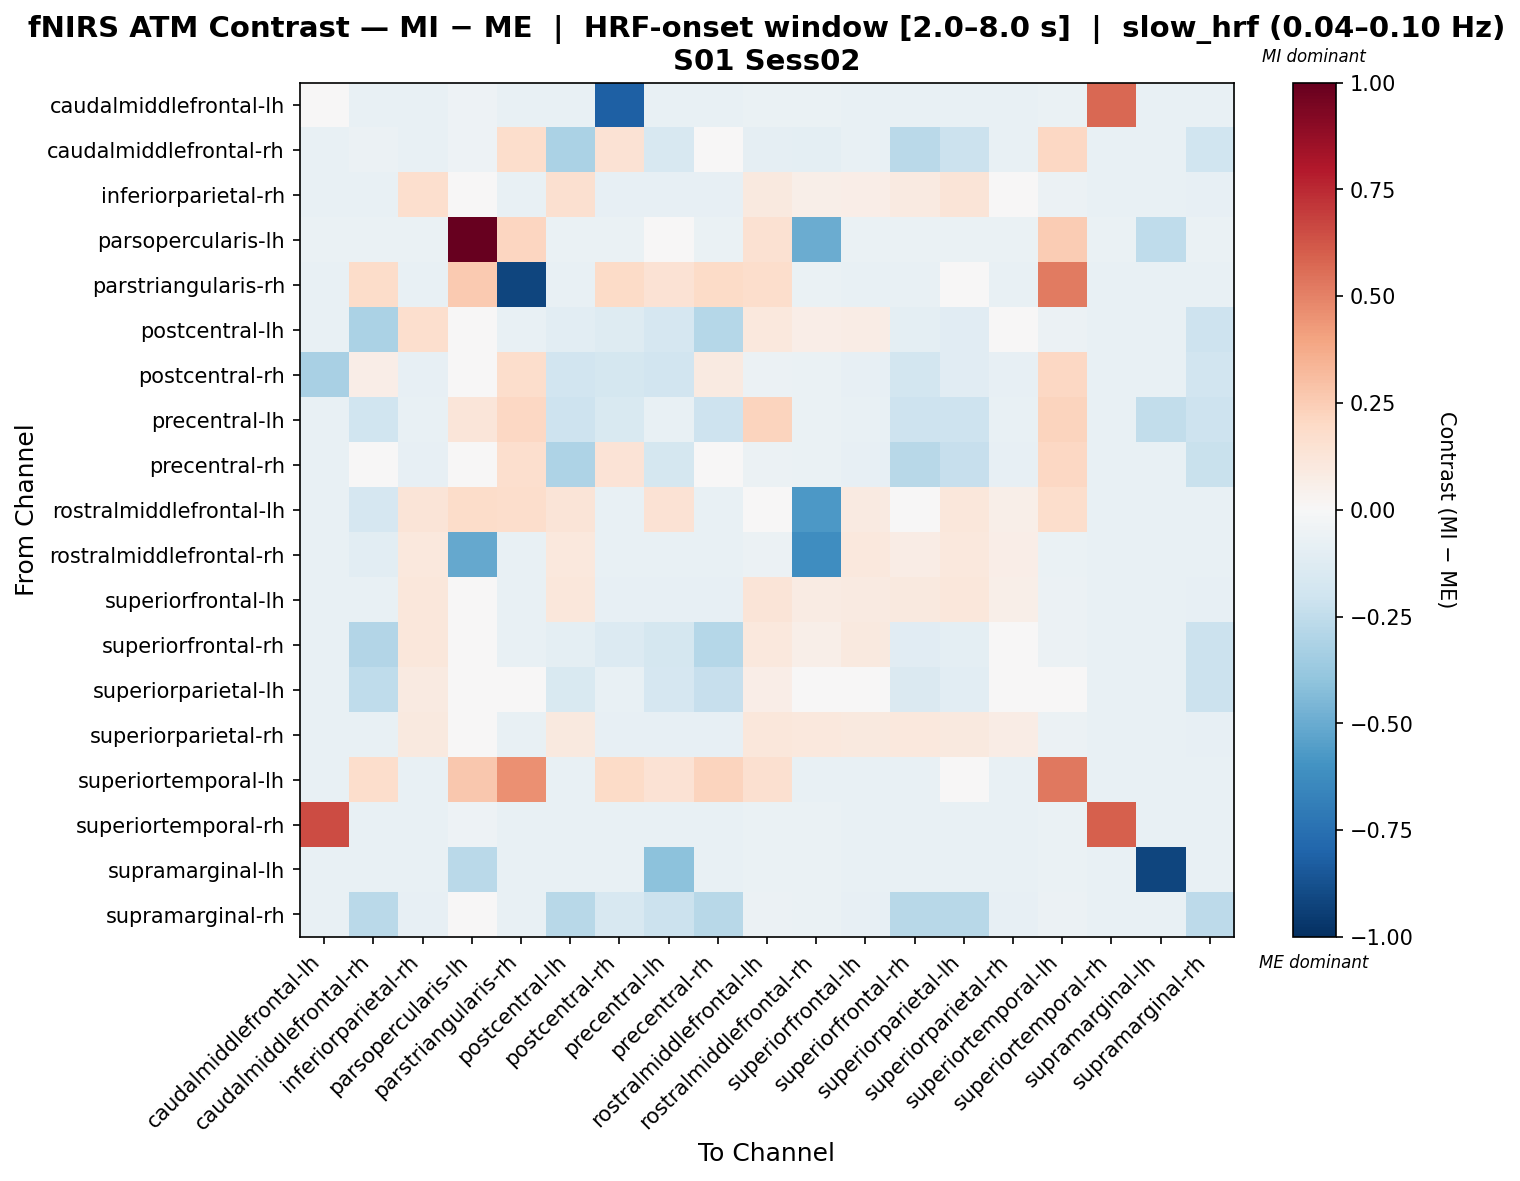

The table this chart was drawn from, first rows:
, caudalmiddlefrontal-lh, caudalmiddlefrontal-rh, inferiorparietal-rh, parsopercularis-lh, parstriangularis-rh, postcentral-lh, postcentral-rh, precentral-lh, precentral-rh, rostralmiddlefrontal-lh, rostralmiddlefrontal-rh, superiorfrontal-lh, superiorfrontal-rh, superiorparietal-lh, superiorparietal-rh, superiortemporal-lh, superiortemporal-rh, supramarginal-lh, supramarginal-rh
caudalmiddlefrontal-lh, 0.01586, -0.07203, -0.07803, -0.05102, -0.07503, -0.07803, -0.8168, -0.07803, -0.07803, -0.06302, -0.06902, -0.07803, -0.07503, -0.07803, -0.07803, -0.06302, 0.5729, -0.07503, -0.07803
caudalmiddlefrontal-rh, -0.07651, -0.06242, -0.07651, -0.05203, 0.1772, -0.3192, 0.1445, -0.1615, -0.001079, -0.08854, -0.09466, -0.07651, -0.2707, -0.2156, -0.07651, 0.2053, -0.07651, -0.07651, -0.1979
inferiorparietal-rh, -0.07559, -0.07268, 0.1712, -0.04942, -0.07268, 0.1565, -0.0785, -0.0785, -0.0785, 0.1005, 0.06243, 0.0684, 0.08599, 0.1272, 0.02433, -0.06105, -0.07559, -0.07559, -0.0785
parsopercularis-lh, -0.06937, -0.06937, -0.06937, 1.0, 0.2147, -0.06937, -0.06937, -0.04145, -0.06937, 0.1529, -0.4941, -0.06937, -0.06937, -0.06937, -0.06937, 0.2517, -0.06937, -0.2514, -0.06937
parstriangularis-rh, -0.07476, 0.1806, -0.07787, 0.2648, -0.9141, -0.07787, 0.1911, 0.1432, 0.1911, 0.1726, -0.06853, -0.07787, -0.07476, 0.006192, -0.07787, 0.5214, -0.07476, -0.07476, -0.07787
postcentral-lh, -0.07559, -0.3159, 0.1642, -0.04942, -0.07268, -0.107, -0.1297, -0.1681, -0.2833, 0.1058, 0.06674, 0.07319, -0.1008, -0.1118, 0.02768, -0.06105, -0.07559, -0.07559, -0.2065
postcentral-rh, -0.3268, 0.06655, -0.0785, -0.04942, 0.1782, -0.1901, -0.1748, -0.1901, 0.0921, -0.06105, -0.06977, -0.0785, -0.1872, -0.1117, -0.0785, 0.2055, -0.07559, -0.07559, -0.1901
precentral-lh, -0.07503, -0.2023, -0.07803, 0.1198, 0.2074, -0.2083, -0.1525, -0.07271, -0.2083, 0.2194, -0.06902, -0.07803, -0.2053, -0.2083, -0.07803, 0.2194, -0.07503, -0.2425, -0.2083
precentral-rh, -0.07559, -0.04543, -0.0785, -0.04942, 0.1674, -0.3063, 0.1346, -0.1782, -0.006992, -0.06105, -0.06977, -0.0785, -0.2749, -0.2313, -0.0785, 0.209, -0.07559, -0.07559, -0.2209
rostralmiddlefrontal-lh, -0.07438, -0.1674, 0.1303, 0.1861, 0.1719, 0.1303, -0.07438, 0.1445, -0.07438, -0.005167, -0.5768, 0.09308, 4.722488641820883e-05, 0.1117, 0.05587, 0.1719, -0.07438, -0.07438, -0.07438
rostralmiddlefrontal-rh, -0.07577, -0.1043, 0.1062, -0.5093, -0.07577, 0.1062, -0.07577, -0.07577, -0.07577, -0.05516, -0.6228, 0.1062, 0.07777, 0.1062, 0.0658, -0.0663, -0.07577, -0.07577, -0.07577
superiorfrontal-lh, -0.07559, -0.07268, 0.1127, -0.04942, -0.07268, 0.1127, -0.0785, -0.0785, -0.0785, 0.1301, 0.08316, 0.09355, 0.09646, 0.1127, 0.05532, -0.06105, -0.07559, -0.07559, -0.0785
superiorfrontal-rh, -0.0742, -0.2924, 0.112, -0.04851, -0.07134, -0.09528, -0.1352, -0.1738, -0.2872, 0.1043, 0.06087, 0.09453, -0.1099, -0.09528, 0.0422, -0.05993, -0.0742, -0.0742, -0.2181
superiorparietal-lh, -0.07559, -0.2528, 0.08707, -0.04942, -0.01355, -0.1522, -0.07253, -0.1715, -0.232, 0.06904, 0.03666, 0.03977, -0.1449, -0.1034, 0.004287, -0.001922, -0.07559, -0.07559, -0.2114
superiorparietal-rh, -0.07559, -0.07268, 0.09911, -0.04942, -0.07268, 0.09911, -0.0785, -0.0785, -0.0785, 0.1166, 0.1078, 0.09911, 0.102, 0.09911, 0.07374, -0.06105, -0.07559, -0.07559, -0.0785
superiortemporal-lh, -0.07476, 0.175, -0.07476, 0.2724, 0.4547, -0.07476, 0.1897, 0.1429, 0.219, 0.1628, -0.07476, -0.07476, -0.07476, -0.001312, -0.07476, 0.528, -0.07476, -0.07476, -0.07476
superiortemporal-rh, 0.6506, -0.07203, -0.07803, -0.05102, -0.07503, -0.07803, -0.07803, -0.07803, -0.07803, -0.06302, -0.06902, -0.07803, -0.07503, -0.07803, -0.07803, -0.06302, 0.5948, -0.07503, -0.07803
supramarginal-lh, -0.07503, -0.07203, -0.07803, -0.2714, -0.07503, -0.07803, -0.07803, -0.4085, -0.07803, -0.06302, -0.06902, -0.07803, -0.07503, -0.07803, -0.07803, -0.06302, -0.07503, -0.9197, -0.07803
supramarginal-rh, -0.07559, -0.272, -0.0785, -0.04942, -0.07268, -0.2779, -0.1582, -0.218, -0.2779, -0.06105, -0.06977, -0.0785, -0.2749, -0.2779, -0.0785, -0.06105, -0.07559, -0.07559, -0.2579
